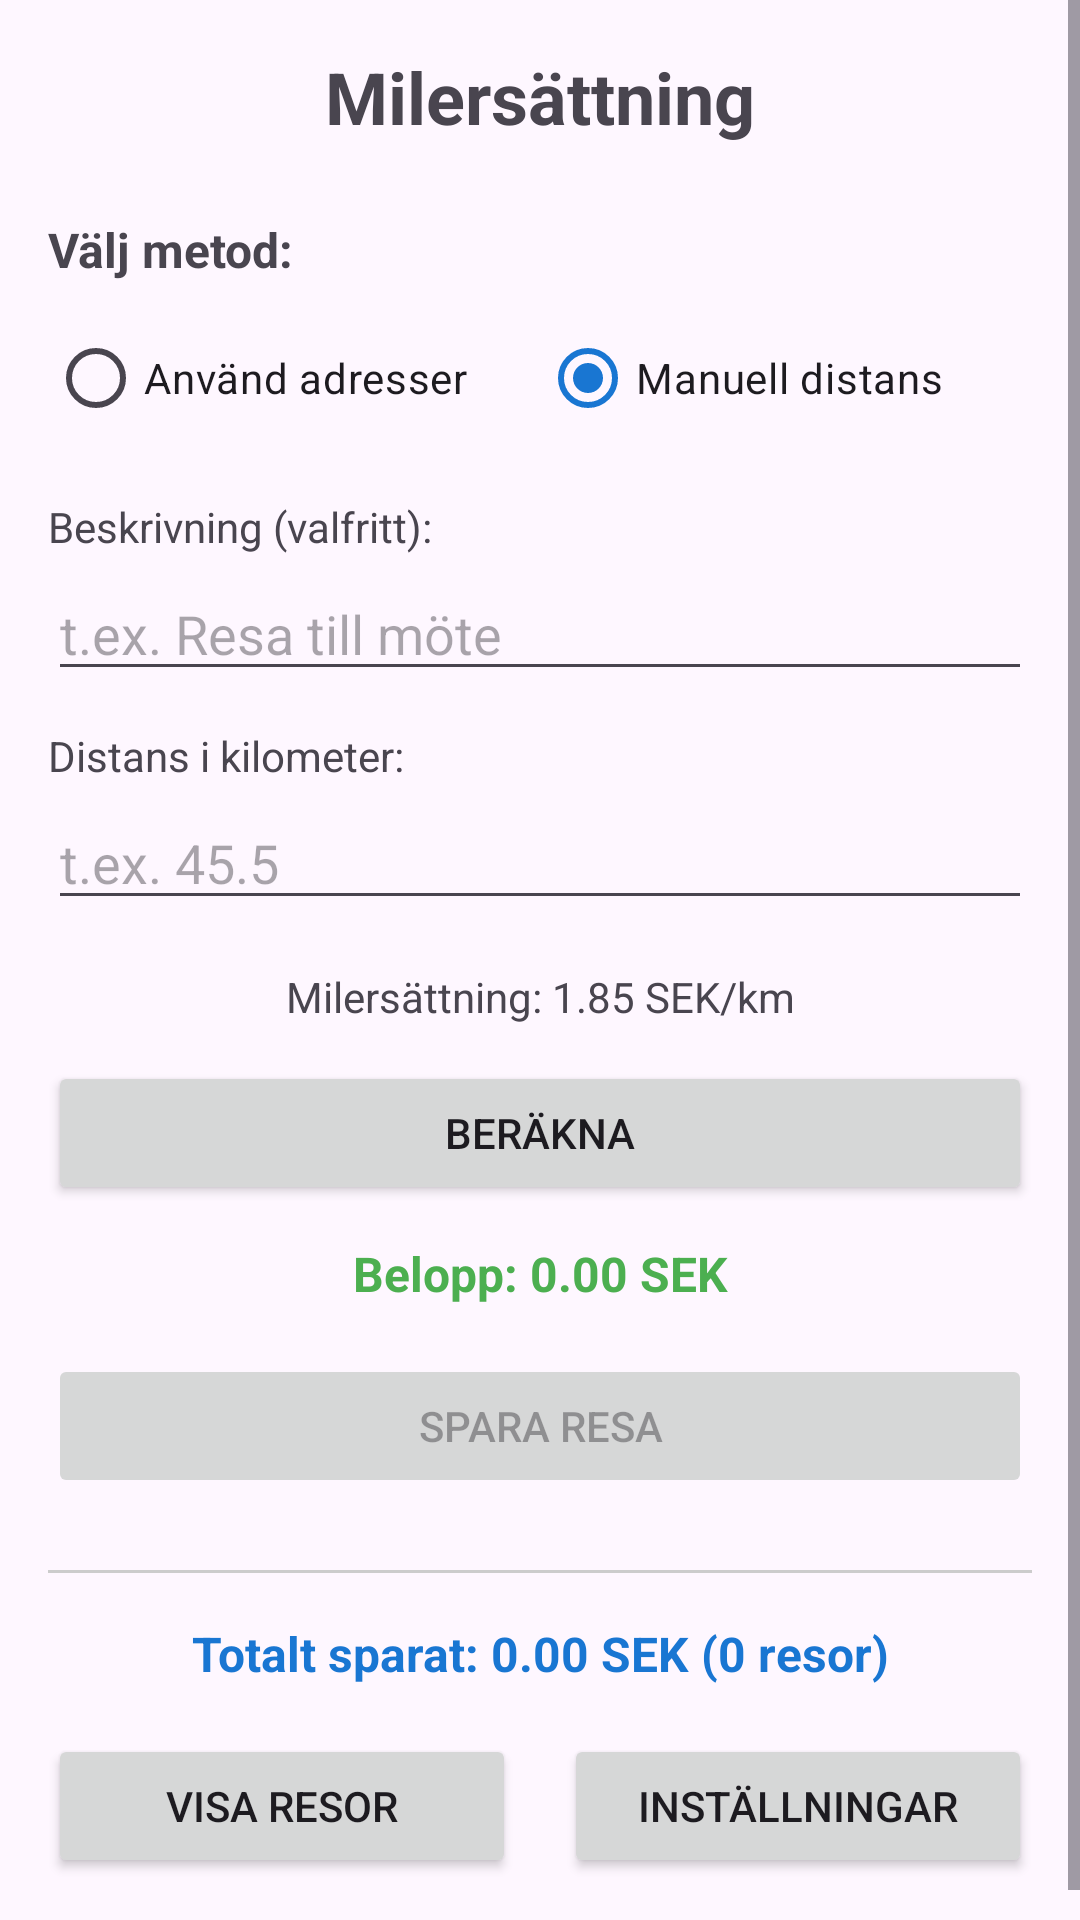

Produce the Android XML layout that renders to this screen, including the resource entries it uses.
<!-- AndroidManifest.xml: application theme Theme.Milersattning -->
<!-- res/layout/activity_main_with_addresses.xml -->
<?xml version="1.0" encoding="utf-8"?>
<ScrollView xmlns:android="http://schemas.android.com/apk/res/android"
    android:layout_width="match_parent"
    android:layout_height="match_parent">

    <LinearLayout
        android:layout_width="match_parent"
        android:layout_height="wrap_content"
        android:orientation="vertical"
        android:padding="16dp">

        <TextView
            android:layout_width="match_parent"
            android:layout_height="wrap_content"
            android:text="@string/app_name"
            android:textSize="24sp"
            android:textStyle="bold"
            android:gravity="center"
            android:layout_marginBottom="24dp" />

        
        <TextView
            android:layout_width="match_parent"
            android:layout_height="wrap_content"
            android:text="Välj metod:"
            android:textSize="16sp"
            android:textStyle="bold"
            android:layout_marginBottom="8dp" />

        <RadioGroup
            android:id="@+id/mode_toggle"
            android:layout_width="match_parent"
            android:layout_height="wrap_content"
            android:orientation="horizontal"
            android:layout_marginBottom="16dp">

            <RadioButton
                android:id="@+id/address_mode_radio"
                android:layout_width="0dp"
                android:layout_height="wrap_content"
                android:layout_weight="1"
                android:text="@string/use_addresses" />

            <RadioButton
                android:id="@+id/manual_mode_radio"
                android:layout_width="0dp"
                android:layout_height="wrap_content"
                android:layout_weight="1"
                android:text="@string/manual_distance"
                android:checked="true" />

        </RadioGroup>

        
        <LinearLayout
            android:id="@+id/address_layout"
            android:layout_width="match_parent"
            android:layout_height="wrap_content"
            android:orientation="vertical"
            android:visibility="gone">

            <TextView
                android:layout_width="match_parent"
                android:layout_height="wrap_content"
                android:text="@string/from_address"
                android:textSize="14sp"
                android:layout_marginBottom="4dp" />

            <LinearLayout
                android:layout_width="match_parent"
                android:layout_height="wrap_content"
                android:orientation="horizontal"
                android:layout_marginBottom="8dp">

                <AutoCompleteTextView
                    android:id="@+id/from_address_input"
                    android:layout_width="0dp"
                    android:layout_height="wrap_content"
                    android:layout_weight="1"
                    android:hint="@string/address_hint_from"
                    android:inputType="textPostalAddress"
                    android:completionThreshold="2" />

                <Button
                    android:id="@+id/from_favorites_button"
                    android:layout_width="wrap_content"
                    android:layout_height="wrap_content"
                    android:text="★"
                    android:layout_marginStart="8dp"
                    android:minWidth="48dp" />

            </LinearLayout>

            <LinearLayout
                android:layout_width="match_parent"
                android:layout_height="wrap_content"
                android:orientation="horizontal"
                android:layout_marginBottom="4dp">

                <Button
                    android:id="@+id/save_from_favorite_button"
                    android:layout_width="0dp"
                    android:layout_height="wrap_content"
                    android:layout_weight="1"
                    android:text="@string/add_to_favorites"
                    android:textSize="12sp"
                    android:layout_marginEnd="4dp"
                    android:enabled="false" />

                <Button
                    android:id="@+id/manage_favorites_button"
                    android:layout_width="0dp"
                    android:layout_height="wrap_content"
                    android:layout_weight="1"
                    android:text="@string/manage_favorites"
                    android:textSize="12sp"
                    android:layout_marginStart="4dp" />

            </LinearLayout>

            <TextView
                android:layout_width="match_parent"
                android:layout_height="wrap_content"
                android:text="@string/to_address"
                android:textSize="14sp"
                android:layout_marginBottom="4dp" />

            <LinearLayout
                android:layout_width="match_parent"
                android:layout_height="wrap_content"
                android:orientation="horizontal"
                android:layout_marginBottom="16dp">

                <AutoCompleteTextView
                    android:id="@+id/to_address_input"
                    android:layout_width="0dp"
                    android:layout_height="wrap_content"
                    android:layout_weight="1"
                    android:hint="@string/address_hint_to"
                    android:inputType="textPostalAddress"
                    android:completionThreshold="2" />

                <Button
                    android:id="@+id/to_favorites_button"
                    android:layout_width="wrap_content"
                    android:layout_height="wrap_content"
                    android:text="★"
                    android:layout_marginStart="8dp"
                    android:minWidth="48dp" />

            </LinearLayout>

        </LinearLayout>

        
        <TextView
            android:layout_width="match_parent"
            android:layout_height="wrap_content"
            android:text="Beskrivning (valfritt):"
            android:textSize="14sp"
            android:layout_marginBottom="4dp" />

        <EditText
            android:id="@+id/description_input"
            android:layout_width="match_parent"
            android:layout_height="wrap_content"
            android:hint="t.ex. Resa till möte"
            android:inputType="text"
            android:layout_marginBottom="12dp" />

        
        <LinearLayout
            android:id="@+id/manual_distance_layout"
            android:layout_width="match_parent"
            android:layout_height="wrap_content"
            android:orientation="vertical">

            <TextView
                android:layout_width="match_parent"
                android:layout_height="wrap_content"
                android:text="Distans i kilometer:"
                android:textSize="14sp"
                android:layout_marginBottom="4dp" />

            <EditText
                android:id="@+id/distance_input"
                android:layout_width="match_parent"
                android:layout_height="wrap_content"
                android:hint="t.ex. 45.5"
                android:inputType="numberDecimal"
                android:layout_marginBottom="16dp" />

        </LinearLayout>

        
        <TextView
            android:id="@+id/rate_text"
            android:layout_width="match_parent"
            android:layout_height="wrap_content"
            android:text="Milersättning: 1.85 SEK/km"
            android:textSize="14sp"
            android:layout_marginBottom="12dp"
            android:gravity="center" />

        <ProgressBar
            android:id="@+id/progress_bar"
            android:layout_width="wrap_content"
            android:layout_height="wrap_content"
            android:layout_gravity="center"
            android:visibility="gone"
            android:layout_marginBottom="12dp" />

        <Button
            android:id="@+id/calculate_button"
            android:layout_width="match_parent"
            android:layout_height="wrap_content"
            android:text="@string/calculate"
            android:layout_marginBottom="12dp" />

        <TextView
            android:id="@+id/result_text"
            android:layout_width="match_parent"
            android:layout_height="wrap_content"
            android:text="Belopp: 0.00 SEK"
            android:textSize="16sp"
            android:textStyle="bold"
            android:gravity="center"
            android:textColor="#4CAF50"
            android:layout_marginBottom="16dp" />

        <Button
            android:id="@+id/save_button"
            android:layout_width="match_parent"
            android:layout_height="wrap_content"
            android:text="Spara resa"
            android:enabled="false"
            android:layout_marginBottom="24dp" />

        
        <View
            android:layout_width="match_parent"
            android:layout_height="1dp"
            android:background="#CCCCCC"
            android:layout_marginBottom="16dp" />

        <TextView
            android:id="@+id/total_text"
            android:layout_width="match_parent"
            android:layout_height="wrap_content"
            android:text="Totalt sparat: 0.00 SEK (0 resor)"
            android:textSize="16sp"
            android:textStyle="bold"
            android:gravity="center"
            android:textColor="#1976D2"
            android:layout_marginBottom="16dp" />

        <LinearLayout
            android:layout_width="match_parent"
            android:layout_height="wrap_content"
            android:orientation="horizontal"
            android:layout_marginBottom="8dp">

            <Button
                android:id="@+id/view_trips_button"
                android:layout_width="0dp"
                android:layout_height="wrap_content"
                android:layout_weight="1"
                android:text="Visa resor"
                android:layout_marginEnd="8dp" />

            <Button
                android:id="@+id/settings_button"
                android:layout_width="0dp"
                android:layout_height="wrap_content"
                android:layout_weight="1"
                android:text="Inställningar"
                android:layout_marginStart="8dp" />

        </LinearLayout>

    </LinearLayout>

</ScrollView>
<!-- resources referenced by this layout -->
<resources>
  <string name="add_to_favorites">Lägg till favorit</string>
  <string name="address_hint_from">Skriv för att få förslag...</string>
  <string name="address_hint_to">Skriv för att få förslag...</string>
  <string name="app_name">Milersättning</string>
  <string name="calculate">Beräkna</string>
  <string name="from_address">Från adress</string>
  <string name="manage_favorites">Hantera favoriter</string>
  <string name="manual_distance">Manuell distans</string>
  <string name="to_address">Till adress</string>
  <string name="use_addresses">Använd adresser</string>
  <style name="Theme.Milersattning" parent="Theme.Material3.DayNight">
          <item name="colorPrimary">@color/primary_blue</item>
          <item name="colorPrimaryVariant">@color/primary_blue_dark</item>
          <item name="colorOnPrimary">@color/white</item>
          <item name="colorSecondary">@color/accent_green</item>
          <item name="colorSecondaryVariant">@color/teal_700</item>
          <item name="colorOnSecondary">@color/black</item>
          <item name="android:statusBarColor" tools:targetApi="l">?attr/colorPrimaryVariant</item>
      </style>
  <color name="primary_blue">#FF1976D2</color>
  <color name="primary_blue_dark">#FF1565C0</color>
  <color name="white">#FFFFFFFF</color>
  <color name="accent_green">#FF4CAF50</color>
  <color name="teal_700">#FF018786</color>
  <color name="black">#FF000000</color>
</resources>
